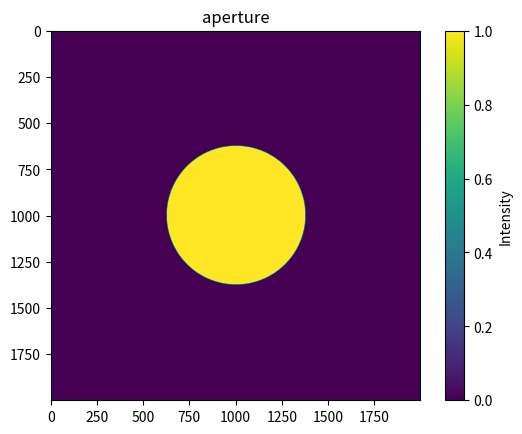

Write Python code to recreate this figure. (Note: this script raises an exception after producing the figure.)
# -*- coding: utf-8 -*-
"""
Created on Tue Feb  6 13:58:59 2024

[redacted]
"""

import numpy as np
import matplotlib.pyplot as plt
from scipy.optimize import minimize

#%% VARIABLE DEFINTIONS
wavelength = 700E-6  # wavelenght in meters
D=8 # Diameter of circular aperture in meters
N=2000 #Number of pixel for zerro padding 
NA = 750 # Number of pixels along the pupil diameter D
NB = 100 # Number of pixels in the focal plane
NC=NA #Number of pixels in plane C
ND=1024 #Number of pixels in plane D
md =  20 #sampling for TF in plane D 
eps=2 #Epsilon coefficient eps=1 for Lyot corona and eps=2 for Rodier corona
m1 = 10*2 #sampling (wavelenght/D)

#%%Creation of circular aperture
circle_radius = NA/2 #radius of aperture in number of pixels
x0=(N/2)
y0=(N/2)

# creation a point grid in the xy plane
x1 = np.linspace(0, N-1, N)
y1 = np.linspace(0, N-1, N)
x, y = np.meshgrid(x1, y1)
aperture_radius = (x-x0)**2 + (y-y0)**2 <= circle_radius**2
P=np.zeros((N,N))
P[aperture_radius]=1

circle_radius1 = N/2 #radius of aperture in number of pixels
x01=(N/2)
y01=(N/2)

# creation a point grid in the xy plane
x11 = np.linspace(0, N-1, N)
y11 = np.linspace(0, N-1, N)
x1, y1 = np.meshgrid(x11, y11)
aperture_radius1 = (x1-x01)**2 + (y1-y01)**2 <= circle_radius1**2
P1=np.zeros((N,N))
P1[aperture_radius1]=1
"""
main_rows, main_cols = N,N  # Dimensions du tableau principal
sub_rows, sub_cols = NA,NA  # Dimensions du tableau inséré

# Créer les tableaux
zerro_pad= np.zeros((main_rows, main_cols))  # Tableau principal rempli de zéros
sub_array = P  # Tableau inséré

# Calculer les décalages pour centrer le tableau inséré dans le tableau principal
start_row = (main_rows - sub_rows) // 2
start_col = (main_cols - sub_cols) // 2

# Insérer le tableau inséré au centre du tableau principal
zerro_pad[start_row:start_row+sub_rows, start_col:start_col+sub_cols] = sub_array
"""
#Circular aperture
plt.figure('aperture')
plt.title('aperture')
plt.imshow(P)
plt.colorbar(label='Intensity')
plt.show()

def zernike_polar(radius, theta, amplitude, n, m):
    rho = radius / 1.0
    if m == 0:
        return amplitude*zernike_radial(n, m, rho) * np.sqrt(n + 1)
    elif m > 0:
        return amplitude*zernike_radial(n, m, rho) * np.sqrt(2 * (n + 1)) * np.cos(m * theta)
    else:
        return amplitude*zernike_radial(n, abs(m), rho) * np.sqrt(2 * (n + 1)) * np.sin(abs(m) * theta)

def zernike_radial(n, m, rho):
    result = 0
    for k in range((n - abs(m)) // 2 + 1):
        result += (-1) ** k * np.math.factorial(n - k) / (np.math.factorial(k) * np.math.factorial((n + abs(m)) // 2 - k) * np.math.factorial((n - abs(m)) // 2 - k) ) * rho ** (n - 2 * k)
    return result

# Générer un mode de Zernike uniquement dans la région de l'ouverture circulaire
zernike_mode = np.zeros_like(P)
radius = np.sqrt((x - x0) ** 2 + (y - y0) ** 2)
theta = np.arctan2(y - y0, x - x0)
amplitude_rad= 35E-9
modes=[(2,-2,35E-9)]
for mode in modes:
    n, m, amplitude_rms = mode
    #pour le tip tilt amplitude = amplitude_rad/(2*np.pi)
    amplitude = amplitude_rad
    zernike_mode += zernike_polar(radius, theta, amplitude, n, m)

# Affichage du mode de Zernike injecté dans l'ouverture circulaire
plt.figure(6)
plt.imshow(zernike_mode)
plt.colorbar()
plt.title('Mode de Zernike (n=4, m=2) dans une ouverture circulaire')
plt.xlabel('x')
plt.ylabel('y')
plt.show()
#%%Creation focal mask
circle_radius_MFP = (NB/2) #radius of focal mask MFP
x0_MFP=(NB/2)
y0_MFP=(NB/2)

# creation a point grid in the xy plane
x1_MFP = np.linspace(0, NB-1, NB)
y1_MFP = np.linspace(0, NB-1, NB)
x_MFP, y_MFP = np.meshgrid(x1_MFP, y1_MFP)

#Creation of ciruclar aperture 
aperture_radius = (x_MFP-x0_MFP)**2 + (y_MFP-y0_MFP)**2 <= circle_radius_MFP**2
MFP=np.zeros((NB,NB))
MFP[aperture_radius]=1

plt.figure('m')
plt.title('m')
plt.imshow(MFP)
plt.colorbar(label='Intensity')

#%%Creation of lyot stop 
LS=(circle_radius*1)# Radius of lyot stop as a function of entry aperture
radius2 = (x-x0)**2 + (y-y0)**2 <= LS**2
P_C=np.zeros((N,N))
P_C[radius2]=1  
"""
main_rows1, main_cols1 = N,N  # Dimensions du tableau principal
sub_rows1, sub_cols1 = NA,NA  # Dimensions du tableau inséré

# Créer les tableaux
zerro_pad1= np.zeros((main_rows1, main_cols1))  # Tableau principal rempli de zéros
sub_array1 = P_C  # Tableau inséré

# Calculer les décalages pour centrer le tableau inséré dans le tableau principal
start_row1 = (main_rows1 - sub_rows1) // 2
start_col1 = (main_cols1 - sub_cols1) // 2

# Insérer le tableau inséré au centre du tableau principal
zerro_pad1[start_row1:start_row1+sub_rows1, start_col1:start_col1+sub_cols1] = sub_array1
"""
plt.figure('LS')
plt.title('LS')
plt.imshow(P_C)
plt.colorbar(label='Intensity')
#%%Function for calculating the semi-analytical Fourier Transform 

def MFT (NA,NB,m1,E,inv=False):
    """
    NA = Input table
    NB= output tabe
    m = sampling in lamda/D
    E=Electric field of precedent plane
    inv= False by default => sign =-1 for do a TF and inv= True => sign=1 for a invers TF 
    """
    #Vectors defintinion for TF 
    xk = yk = (np.arange(NA) - NA/2)  * 1/NA
    ul = vl = (np.arange(NB) - NB/2) * m1/NB
    #vector formatting in column format
    U = (np.array(ul)).reshape(-1, 1)
    X = (np.array(xk)).reshape(-1, 1)
    V = (np.array(ul)).reshape(-1, 1)
    Y = (np.array(xk)).reshape(-1, 1)    
    if inv == False:
        sign=-1
    else :
        sign=1
    #F_U = calcul of TF 1D  of f(x)
    F_U = (np.exp(sign*2j * np.pi * U @ X.T))

    #F_V = calcul of TF 1D of f(y)
    F_V = (np.exp(sign*2j * np.pi *  Y @ V.T))


    #Fb_UH = TF 2D normalized by m/NA.NB and  multiply by matrix: f(x,y)=E
    Fb_UH  = (m / (NA * NB)) *F_U @E @ F_V
    
    return Fb_UH

#%% Calcul of electric field
# PLANE A
E_A=1*P*np.exp((1j*2*np.pi*zernike_mode)/wavelength) # electric field  plane A 
I_A=np.abs(E_A)**2 #Intensity plane A 

plt.figure('A')
plt.title('A')
plt.imshow(I_A)
plt.colorbar(label='Intensity')

# PLANE B 
#Calcul of the direct TF of the electric field at plane B 
E_B = MFT(N, NB, m1, E_A)
I_B=np.abs(E_B )**2
E_B2=E_B*MFP #Multiplying the B electric field by the mask 
I_B2=np.abs(E_B2)**2
plt.figure('plane B before mask')
plt.title('plane B before mask')
plt.imshow(np.log10(I_B))
plt.colorbar(label='Intensity') 
# PLANE C
#Calcul of the inverse TF of the elec field in plane B  
E_C= MFT(NB, N, m1, E_B2,inv=True)

#Determination of the elec field at the C plane multiplied by the lyot stop 
E_C2=(E_A-eps*E_C)*(1-P_C)*(P1)
I_C2=np.abs(E_C2)**2
plt.figure('PLANE C')
plt.title('plane C')
plt.imshow((I_C2)**0.25)
plt.colorbar(label='Intensity')

# PLANE D 
#Calcul of the TF of the elec field in plane C giving the elec field in plane D 
E_R = MFT(N,N,md,E_C2)
I_R=np.abs(E_R)**2

#Image of the PSF PLANE camera
plt.figure('PLANE CAM')
plt.title('plane CAM')
plt.imshow((I_R)**0.25)
plt.colorbar(label='Intensity')

#Determination of electric fiel without coronagraph
E_C0=E_A*(P_C)
E_D0=MFT(N,N,md,E_C0)
I_D0=np.abs(E_D0)**2
plt.figure('PLANE CAM without coronagraph')
plt.title('plane CAM without coronagraph')
plt.imshow((I_D0)**0.25)
plt.colorbar(label='Intensity')

#Determination des abérattions au plane caméra 
I=I_R/I_D0
plt.figure('rapport des I')
plt.title('rapport des I')
plt.imshow(np.log10(I))
plt.colorbar(label='Intensity')


#Determination des abérattions
I_f=(I_R-I_D0)/amplitude
plt.figure('rapport des I_f')
plt.title('rapport des I_f')
plt.imshow((I_f))
plt.colorbar(label='Intensity')
